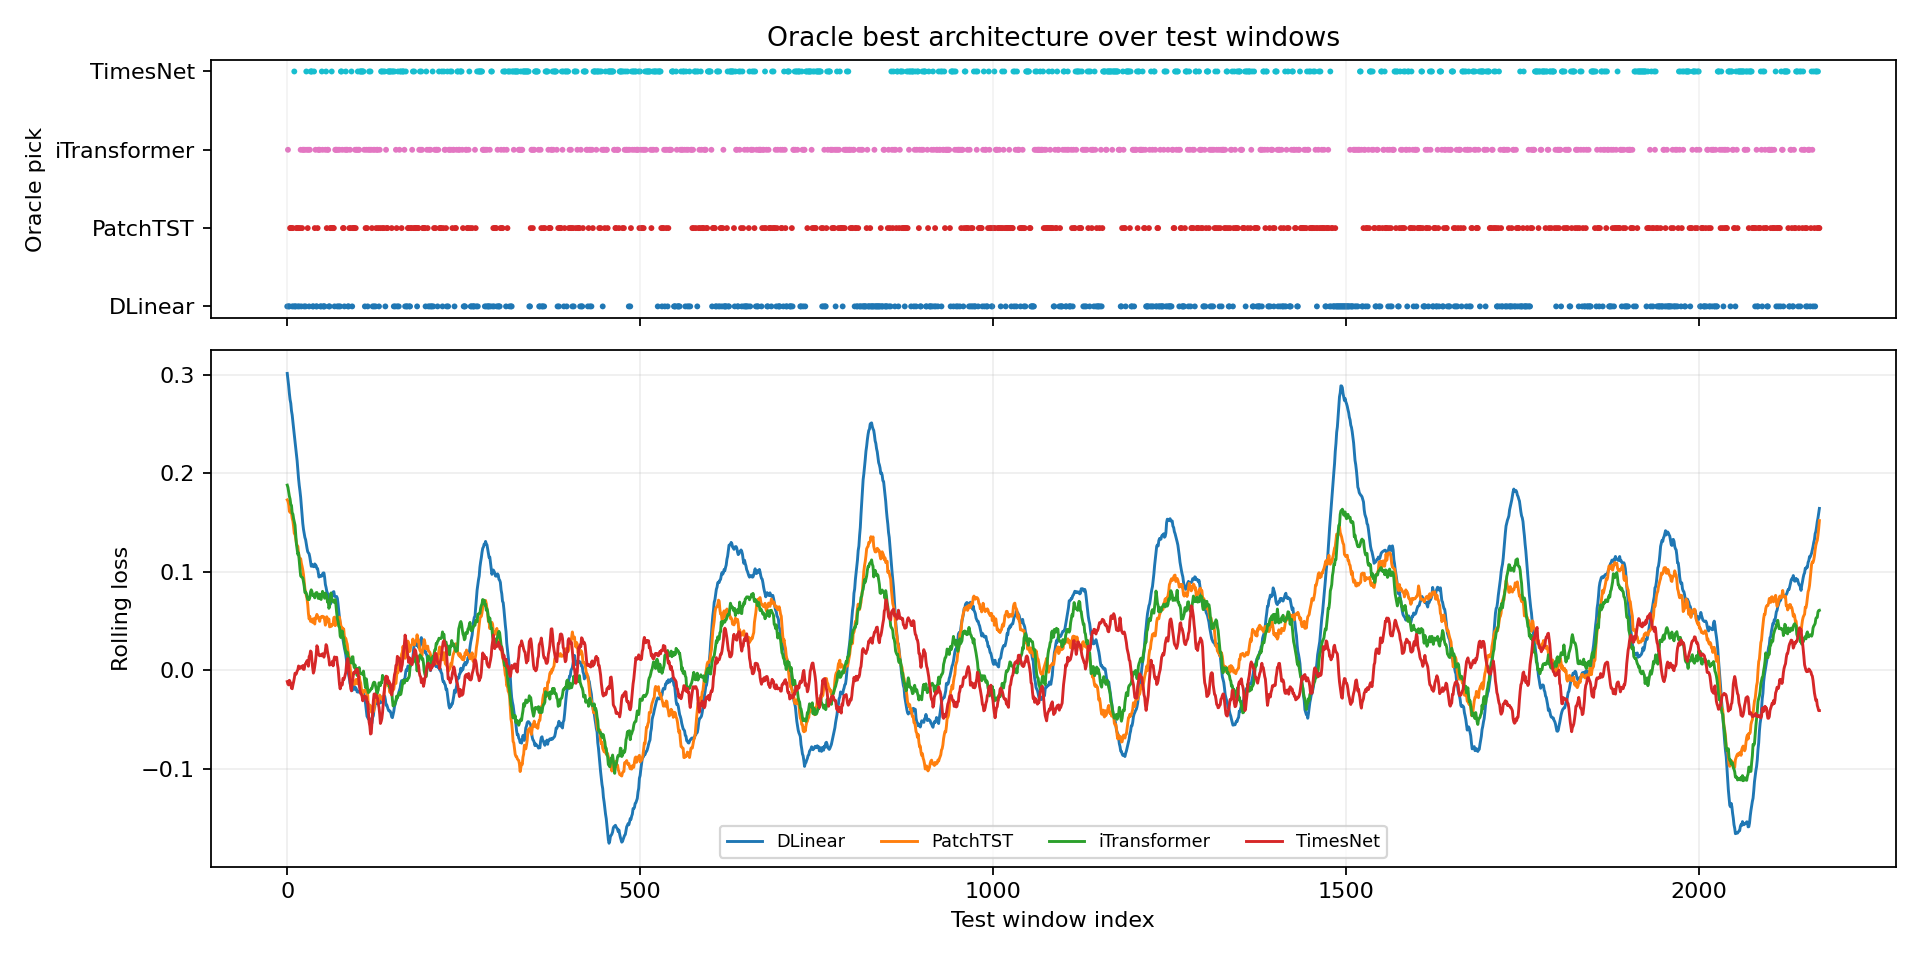

Source data for this figure (header and first rows):
window_index, best_model, best_loss, second_model, second_loss, margin_vs_second, best_single_model, best_single_loss, oracle_gain_vs_best_single
0, DLinear, 0.4032, iTransformer, 0.2828, 0.1204, DLinear, 0.4032, 0.0
1, iTransformer, 0.3139, DLinear, 0.2087, 0.1052, DLinear, 0.2087, 0.1052
2, DLinear, 0.3622, PatchTST, 0.2857, 0.07649, DLinear, 0.3622, 0.0
3, DLinear, 0.366, PatchTST, 0.1973, 0.1688, DLinear, 0.366, 0.0
4, PatchTST, 0.2926, DLinear, 0.227, 0.06556, DLinear, 0.227, 0.06556
5, PatchTST, 0.4323, DLinear, 0.2005, 0.2317, DLinear, 0.2005, 0.2317
6, PatchTST, 0.1926, DLinear, 0.1653, 0.02733, DLinear, 0.1653, 0.02733
7, DLinear, 0.3182, PatchTST, 0.0735, 0.2447, DLinear, 0.3182, 0.0
8, PatchTST, 0.2552, DLinear, 0.2485, 0.006703, DLinear, 0.2485, 0.006703
9, DLinear, 0.3267, TimesNet, 0.1648, 0.162, DLinear, 0.3267, 0.0
10, TimesNet, 0.1387, DLinear, 0.1293, 0.009432, DLinear, 0.1293, 0.009432
11, DLinear, 0.2366, PatchTST, 0.1686, 0.06794, DLinear, 0.2366, 0.0
12, DLinear, 0.2476, iTransformer, 0.09337, 0.1543, DLinear, 0.2476, 0.0
13, PatchTST, 0.3705, DLinear, 0.123, 0.2476, DLinear, 0.123, 0.2476
14, PatchTST, 0.2185, iTransformer, 0.1064, 0.1121, DLinear, -0.03153, 0.2501
15, DLinear, 0.223, PatchTST, -0.0277, 0.2507, DLinear, 0.223, 0.0
16, PatchTST, 0.2742, DLinear, 0.201, 0.07312, DLinear, 0.201, 0.07312
17, DLinear, 0.2031, iTransformer, 0.09088, 0.1122, DLinear, 0.2031, 0.0
18, PatchTST, 0.1364, DLinear, 0.1215, 0.01489, DLinear, 0.1215, 0.01489
19, iTransformer, 0.3385, DLinear, 0.1805, 0.1581, DLinear, 0.1805, 0.1581
20, DLinear, 0.2155, iTransformer, 0.2032, 0.01227, DLinear, 0.2155, 0.0
21, PatchTST, 0.1909, iTransformer, 0.1712, 0.01973, DLinear, 0.0007489, 0.1901
22, iTransformer, 0.2159, DLinear, 0.1966, 0.01932, DLinear, 0.1966, 0.01932
23, iTransformer, 0.1587, DLinear, 0.03438, 0.1243, DLinear, 0.03438, 0.1243
24, DLinear, 0.1698, TimesNet, 0.0426, 0.1272, DLinear, 0.1698, 0.0
25, iTransformer, 0.167, PatchTST, 0.1387, 0.02838, DLinear, 0.1141, 0.05293
26, DLinear, 0.07246, iTransformer, 0.07155, 0.0009174, DLinear, 0.07246, 0.0
27, TimesNet, 0.2327, iTransformer, 0.05747, 0.1753, DLinear, 0.02964, 0.2031
28, iTransformer, 0.1418, PatchTST, 0.139, 0.002882, DLinear, 0.09358, 0.04825
29, PatchTST, 0.3185, DLinear, 0.2202, 0.09835, DLinear, 0.2202, 0.09835
30, iTransformer, 0.2391, PatchTST, 0.06003, 0.179, DLinear, 0.03102, 0.2081
31, DLinear, 0.1891, TimesNet, -0.02508, 0.2142, DLinear, 0.1891, 0.0
32, iTransformer, 0.2488, TimesNet, 0.19, 0.05879, DLinear, 0.05025, 0.1985
33, TimesNet, 0.1596, DLinear, 0.09008, 0.06951, DLinear, 0.09008, 0.06951
34, TimesNet, 0.1866, iTransformer, 0.1319, 0.05473, DLinear, 0.08488, 0.1018
35, TimesNet, 0.247, PatchTST, 0.1742, 0.07283, DLinear, 0.04095, 0.2061
36, DLinear, 0.1417, PatchTST, -0.02117, 0.1629, DLinear, 0.1417, 0.0
37, DLinear, 0.1094, TimesNet, 0.04353, 0.06589, DLinear, 0.1094, 0.0
38, TimesNet, 0.1317, PatchTST, 0.08973, 0.04196, DLinear, 0.02783, 0.1039
39, PatchTST, 0.1659, TimesNet, 0.05734, 0.1086, DLinear, -0.039, 0.2049
40, iTransformer, 0.3604, TimesNet, 0.1982, 0.1622, DLinear, -0.03221, 0.3926
41, DLinear, 0.05888, PatchTST, 0.01567, 0.04321, DLinear, 0.05888, 0.0
42, DLinear, 0.1286, PatchTST, 0.02354, 0.1051, DLinear, 0.1286, 0.0
43, PatchTST, 0.3028, DLinear, 0.08328, 0.2195, DLinear, 0.08328, 0.2195
44, iTransformer, 0.2315, TimesNet, 0.03221, 0.1992, DLinear, -0.0159, 0.2474
45, iTransformer, 0.2631, PatchTST, 0.05446, 0.2087, DLinear, -0.07659, 0.3397
46, iTransformer, 0.2405, TimesNet, 0.1251, 0.1154, DLinear, 0.008862, 0.2316
47, DLinear, 0.1081, iTransformer, 0.1033, 0.004785, DLinear, 0.1081, 0.0
48, DLinear, 0.205, iTransformer, 0.06212, 0.1429, DLinear, 0.205, 0.0
49, TimesNet, 0.2084, DLinear, 0.1948, 0.01361, DLinear, 0.1948, 0.01361
50, iTransformer, 0.3325, DLinear, 0.1046, 0.2279, DLinear, 0.1046, 0.2279
51, DLinear, 0.1389, PatchTST, 0.1377, 0.001218, DLinear, 0.1389, 0.0
52, DLinear, 0.1588, TimesNet, 0.06035, 0.0985, DLinear, 0.1588, 0.0
53, DLinear, 0.05282, PatchTST, -0.002133, 0.05495, DLinear, 0.05282, 0.0
54, iTransformer, 0.1517, DLinear, 0.1473, 0.004433, DLinear, 0.1473, 0.004433
55, TimesNet, 0.2115, DLinear, 0.1107, 0.1008, DLinear, 0.1107, 0.1008
56, PatchTST, 0.1999, iTransformer, 0.1852, 0.01465, DLinear, 0.1484, 0.05148
57, iTransformer, 0.1681, TimesNet, 0.0778, 0.09033, DLinear, 0.01773, 0.1504
58, iTransformer, 0.1874, TimesNet, 0.1121, 0.07522, DLinear, 0.1111, 0.0763
59, DLinear, 0.2182, PatchTST, 0.1624, 0.05583, DLinear, 0.2182, 0.0
... 2,112 more rows
